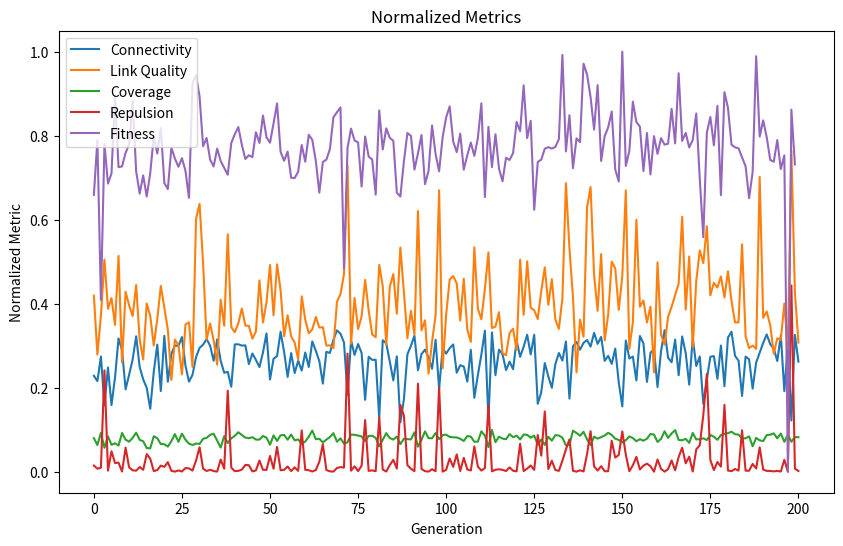

Here is the Python script that generated this plot:
from dataclasses import dataclass
import math
import random
import numpy as np
from tqdm import tqdm
import matplotlib.pyplot as plt

# params
M = 5 #population size
MAX_X = 50 #maximum x coordinate
MAX_Y = 50 #maximum y coordinate
alpha = 0.5 # mutation rate (weight)
beta = 0.3 # crossover rate (weight)
gamma = 0.2 # selection rate (weight)
delta = 0.5 # elitism rate (weight)
G_MAX = 200 #maximum number of generations
k = 0.02 # decay of mutation variance
theta_0 = 10 # variance of mutation generation 0
rho = 0.5 #penalty coefficient

# CONSTS
P_T = 5 # transmitted power
G_T = 1 # transmitter gain
G_R = 1 # receiver gain
spreading_factor = 2 # spreading factor
f = 1 # frequency
B = 1 # bandwidth in decibel. diffusione di banda
r = 10 # sensing radius
d_0 = 2.0 # minimum safe distance (reduced to allow closer spacing for better SNR)
d_min = d_0

@dataclass
class Area:
  cells: list

  def get_cell(self, x, y):
    return self.cells[x][y]

@dataclass
class Position:
    """Struct to keep track of position."""
    x: float
    y: float
    @classmethod
    def init(cls):
      return Position(random.randint(0, MAX_X), random.randint(0, MAX_Y))
    def new(x,y):
      return Position(x,y)

def norm(i,j):
  return math.sqrt((i.x-j.x)**2 + (i.y-j.y)**2)

def calculate_overall_noise_power_spectral_density(f):
  # Simple thermal noise model: N0 = k*T (approximately constant)
  # For simplicity, use a small constant that scales with frequency
  return 0.01 * f

def calculate_absorption_coefficient(frequency):
  # Simple absorption model: increases with frequency
  # In free space, absorption is very small; in other media it increases
  # Returns absorption per unit distance
  return 0.001 * frequency

def calculate_snr(i,j,f):
  received = calculate_received_power(i,j,f)
  noise = calculate_overall_noise_power_spectral_density(f) * B
  return received / noise

def calculate_received_power(i,j,f):
  distance = norm(i,j)
  assert distance > 0, "Distance is 0 at gen_number: " + str(gen_number)
  nom = P_T * G_T * G_R
  assert nom > 0, "Nom is 0 at gen_number: " + str(gen_number)
  
  received = nom / ((distance ** spreading_factor) * (math.exp(-calculate_absorption_coefficient(f) * distance)))
  assert received > 0, "Received is 0 at gen_number: " + str(gen_number)
  return received

def calculate_mean_link_quality(solution):
  mean_link_quality = 0
  for i in range(M):
    for j in range(M):
      if i != j:
        mean_link_quality += math.log(1 + calculate_snr(solution[i], solution[j],f))
  return (mean_link_quality / (M**2 - M))


def is_covered(i,j,solution):
  for drone in range(M):
    # sensing radius
    if((max(abs(solution[drone].x - i),abs(solution[drone].x - i - 1)))**2 + (max(abs(solution[drone].y - j),abs(solution[drone].y - j - 1)))**2 <= (r**2)):
      return True
  return False


def laplacian(weights, num_nodes):
  L = np.zeros((num_nodes, num_nodes))
  for i in range(num_nodes):
    for j in range(num_nodes):
      if i != j:
        # non diagonal elements
        L[i][j] = (-weights[i][j] / sum(weights[i]))
      else:
        # diagonal elements
        L[i][i] = (sum(weights[i]) / sum(weights[i]))
  return L


def calc_connectivity(solution):
  weight_list = np.zeros((M, M))
  for i in range(M):
    for j in range(M):
      if i != j:
        weight_list[i][j] = 1/(norm(solution[i], solution[j]))
      else:
        weight_list[i][j] = 0
  matrix = laplacian(weight_list, M)
  eigenvals = np.linalg.eigvals(matrix)
  sorted_eigenvals = np.sort(eigenvals)
  # For a connected graph, the Laplacian has exactly one zero eigenvalue
  # The second smallest eigenvalue (algebraic connectivity) should be > 0 for connected graphs
  # sorted_eigenvals[0] should be ~0 (smallest), sorted_eigenvals[1] is the algebraic connectivity
  algebraic_connectivity = sorted_eigenvals[1]
  assert algebraic_connectivity > 1e-10, f"Graph is not connected (algebraic connectivity = {algebraic_connectivity})"
  return algebraic_connectivity

def calculate_coverage(solution):
  covered_cells = 0
  for i in range(MAX_X):
    for j in range(MAX_Y):
      # check if there's a drone in the cell
      # if present
      if(is_covered(i,j,solution)):
        covered_cells += 1

  return covered_cells/(MAX_X*MAX_Y)


def calculate_repulsion_penalty(solution):
  sum = 0
  for i in range(M):
    for j in range(M):
      if(i<j):
        sum += math.exp(-(norm(solution[i], solution[j])/d_0))
  return sum

def global_payoff(solution):
  lq = alpha * calculate_mean_link_quality(solution)
  connectivity = beta*calc_connectivity(solution)
  coverage = gamma*calculate_coverage(solution)
  repulsion = delta*calculate_repulsion_penalty(solution)

  global metrics
  metrics.connectivity.append(connectivity)
  metrics.link_quality.append(lq)
  metrics.coverage.append(coverage)
  metrics.repulsion.append(repulsion)

  print("lq: ", lq, "\ncoverage: ", coverage, "\nrepulsion: ", repulsion, "\nconnectivity: ", connectivity)
  print("--------------------------------")
  return lq + connectivity + coverage - repulsion


def calculate_penalty_function(solution):
  sum = 0
  for i in range(M):
    for j in range(M):
      if(i<j):
        sum += max(0, d_min - norm(solution[i], solution[j]))
  for i in range(M):
    internal_sum = 0
    for j in range(M):
      norm_i_j = norm(solution[i], solution[j])
      if(norm_i_j == 0):
        continue
      w_i_j = 1 / norm_i_j
      if(w_i_j > 0):
        internal_sum += 1
    sum += internal_sum

  return sum

def calculate_fitness(solution):
  return global_payoff(solution) - rho*calculate_penalty_function(solution)

def init():
  # init best_solution and mating_pool
  initial_solution = []
  for i in range(M):
    initial_solution.append(Position.init())
  global best_solution
  best_solution = (initial_solution, calculate_fitness(initial_solution))
  global mating_pool
  mating_pool.append(best_solution)


# def selection():
#   p = []
#   total_fitness = 0
#   # dopo N interations we will have N items
#   global mating_pool
#   for i in mating_pool:
#     fitness = i[1]
#     total_fitness += fitness
#   for i in mating_pool:
#     p.append(i[1] / total_fitness)
  
#   # print("probs: ",p)

#   choice1 = np.random.choice(len(mating_pool), p=p)
#   choice2 = np.random.choice(len(mating_pool), p=p)
#   return [mating_pool[choice1][0], mating_pool[choice2][0]]
def selection():
  # Use tournament selection or fitness-proportional with scaling
  # For fitness-proportional, we need to handle negative fitnesses
  fitnesses = np.array([ind[1] for ind in mating_pool])
  
  # Shift fitnesses to be positive (min fitness -> 0)
  min_fitness = np.min(fitnesses)
  shifted_fitnesses = fitnesses - min_fitness + 1e-6  # Add small epsilon to avoid zeros
  
  total_fitness = np.sum(shifted_fitnesses)
  
  if total_fitness == 0 or np.isnan(total_fitness):
      p = np.ones(len(mating_pool)) / len(mating_pool)
  else:
      p = shifted_fitnesses / total_fitness
      
  indices = np.random.choice(len(mating_pool), size=2, p=p, replace=True)
  return [mating_pool[indices[0]][0][:], mating_pool[indices[1]][0][:]]


# def cross_over(parents):
#   # return a new chromosome (list of genes)
#   new_chromosome = []
#   for i in range(M):
#     beta = random.uniform(-(1/4), (5/4))
#     new_chromosome.append(Position.new(parents[0][i].x * beta + parents[1][i].x * (1-beta), parents[0][i].y * beta + parents[1][i].y * (1-beta)))
#   return new_chromosome
def cross_over(parents):
  p1, p2 = parents
  # Beta per drone (same range as original: -0.25 to 1.25)
  betas = np.random.uniform(-0.25, 1.25, size=(M, 1))
  # Convert Position objects to numpy arrays
  p1_arr = np.array([[pos.x, pos.y] for pos in p1])
  p2_arr = np.array([[pos.x, pos.y] for pos in p2])
  # new_chromosome.append(Position.new(parents[0][i].x * beta + parents[1][i].x * (1-beta), parents[0][i].y * beta + parents[1][i].y * (1-beta)))
  new_solution = p1_arr * betas + p2_arr * (1 - betas)
  # Clamp to bounds
  new_solution[:, 0] = np.clip(new_solution[:, 0], 0, MAX_X)
  new_solution[:, 1] = np.clip(new_solution[:, 1], 0, MAX_Y)
  # Convert back to Position objects
  new_chromosome = [Position.new(new_solution[i, 0], new_solution[i, 1]) for i in range(M)]
  return new_chromosome


def mutation(chromosome):
  for i in range(M):
    position = chromosome[i]
    variance = theta_0 * math.exp(-k * gen_number)
    position.x = position.x + random.gauss(0, variance)
    position.y = position.y + random.gauss(0, variance)
    position.x = np.clip(position.x, 0, MAX_X)
    position.y = np.clip(position.y, 0, MAX_Y)
    chromosome[i] = position
  return chromosome

def evaluate(chromosome):
  # calculate chromosome fitness
  fitness = calculate_fitness(chromosome)
  global mating_pool
  mating_pool.append((chromosome, fitness))

  global best_solution
  if(fitness >= best_solution[1]):
    best_solution = (chromosome, fitness)
  
  return fitness


def plot_solution(ax, solution, generation, connection_threshold=150):
  """Plot a solution showing drone positions and connections."""
  if solution is None or len(solution) == 0:
    return
  
  # Calculate fitness for the current solution
  fitness = calculate_fitness(solution)
  
  # Extract x and y coordinates from Position objects
  x_coords = [pos.x for pos in solution]
  y_coords = [pos.y for pos in solution]
  
  # Clear and set up the plot
  ax.clear()
  ax.set_xlim(0, MAX_X)
  ax.set_ylim(0, MAX_Y)
  ax.set_xlabel('X coordinate')
  ax.set_ylabel('Y coordinate')
  ax.set_title(f"Generation: {generation} | Fitness: {fitness:.2f}")
  ax.grid(True, alpha=0.3)
  
  # Draw connections between nearby drones
  for i in range(M):
    for j in range(i+1, M):
      distance = norm(solution[i], solution[j])
      if distance < connection_threshold:
        ax.plot([solution[i].x, solution[j].x],
                [solution[i].y, solution[j].y], 'k-', alpha=0.1, linewidth=0.5)
  
  # Draw drones
  ax.scatter(x_coords, y_coords, c='blue', s=50, label='Drones', zorder=5)
  
  ax.legend(loc='upper right')


@dataclass
class Metrics:
  connectivity: list[float]
  link_quality: list[float]
  coverage: list[float]
  repulsion: list[float]
  fitness: list[float]

metrics = Metrics(connectivity=[], link_quality=[], coverage=[], repulsion=[], fitness=[])
mating_pool = []
best_solution = None
gen_number = 1
PLOT_SOLUTION = False
def main():
  if PLOT_SOLUTION:
    plt.ion() # Interactive mode on
    fig, ax = plt.subplots(figsize=(8, 8))
  # main algorithm loop
  init()

  for t in range(G_MAX):
    parents = selection()
    new_chromosome = cross_over(parents)
    mutated_chromosome = mutation(new_chromosome)
    # mutated_chromosome = mutation(best_solution[0])
    new_fitness = evaluate(mutated_chromosome)

    global metrics
    metrics.fitness.append(new_fitness)

    global gen_number
    gen_number += 1

    # Visualization
    if gen_number % 2 == 0 and PLOT_SOLUTION:
      plot_solution(ax, mutated_chromosome, gen_number)
      plt.pause(0.01)

  if PLOT_SOLUTION:
    plt.ioff()
    plt.show()


  return best_solution

main()

# plot metrics
plt.figure(figsize=(10, 6))
plt.plot(metrics.connectivity, label='Connectivity')
plt.plot(metrics.link_quality, label='Link Quality')
plt.plot(metrics.coverage, label='Coverage')
plt.plot(metrics.repulsion, label='Repulsion')

normalized_fitness = (metrics.fitness - min(metrics.fitness)) / (max(metrics.fitness) - min(metrics.fitness))
plt.plot(normalized_fitness, label='Fitness')
plt.xlabel('Generation')
plt.ylabel('Normalized Metric')
plt.title('Normalized Metrics')
plt.legend()
plt.show()





print("final best fitness: ", best_solution[1])
print("\n")
